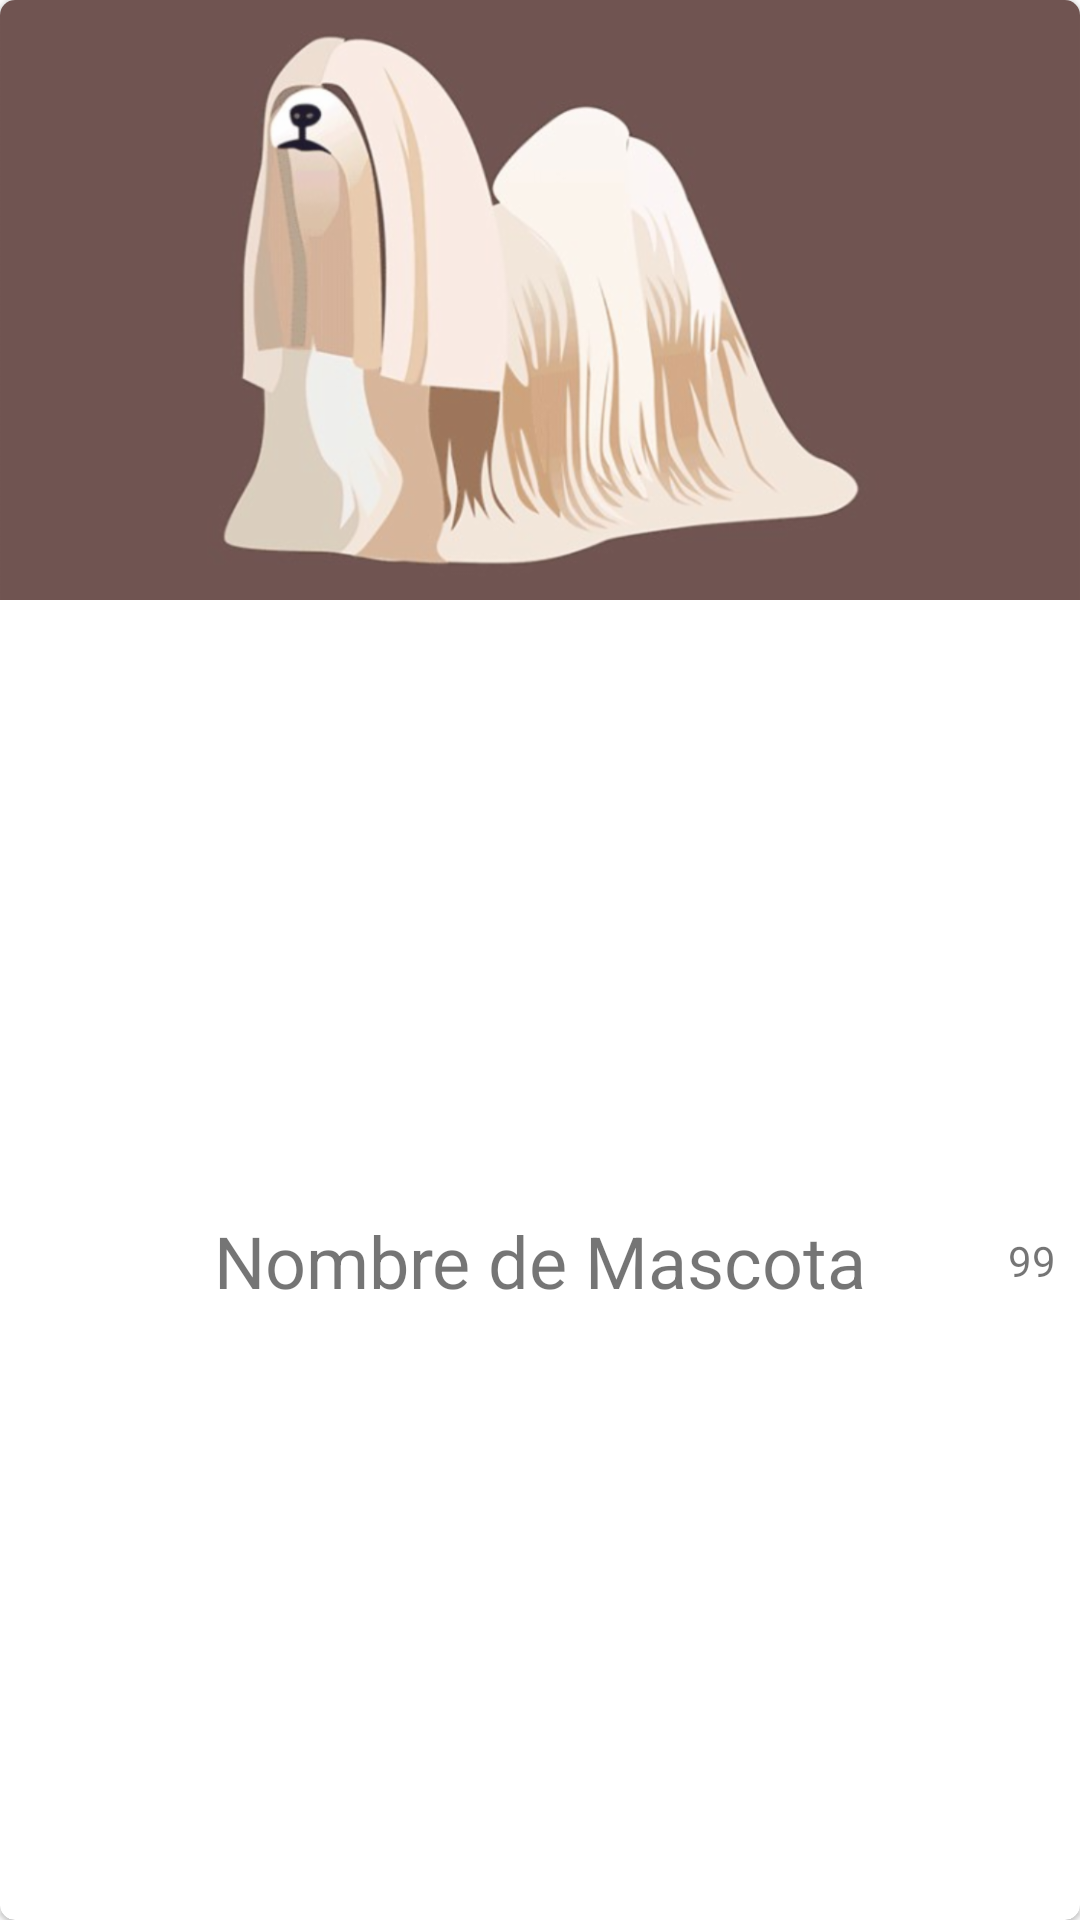

Android layout source for this screen:
<!-- AndroidManifest.xml: application theme AppTheme -->
<!-- res/layout/cardview_mascota_liked.xml -->
<androidx.cardview.widget.CardView xmlns:android="http://schemas.android.com/apk/res/android"
    xmlns:app="http://schemas.android.com/apk/res-auto"
    android:id="@+id/cv_mascota"
    android:layout_width="match_parent"
    android:layout_height="wrap_content"
    android:layout_margin="@dimen/margin_bottom"
    app:cardCornerRadius="@dimen/card_corner_radius"
    app:cardElevation="@dimen/card_elevation">


    <androidx.constraintlayout.widget.ConstraintLayout
        android:id="@+id/constraint_layout_mascota"
        android:layout_width="match_parent"
        android:layout_height="match_parent">

        <ImageView
            android:id="@+id/iv_foto"
            android:layout_width="match_parent"
            android:layout_height="@dimen/foto_height"
            android:contentDescription="@string/desc_foto_mascota"
            android:scaleType="centerCrop"
            app:layout_constraintEnd_toEndOf="parent"
            app:layout_constraintStart_toStartOf="parent"
            app:layout_constraintTop_toTopOf="parent"
            app:srcCompat="@drawable/perro6" />


        <ImageView
            android:id="@+id/iv_likes"
            android:layout_width="wrap_content"
            android:layout_height="wrap_content"
            android:contentDescription="@string/desc_img_likes"
            app:layout_constraintBottom_toBottomOf="parent"
            app:layout_constraintEnd_toEndOf="@+id/iv_foto"
            app:layout_constraintTop_toBottomOf="@+id/iv_foto"
            app:srcCompat="@drawable/bone_yellow" />

        <TextView
            android:id="@+id/tv_nombre"
            android:layout_width="wrap_content"
            android:layout_height="wrap_content"
            android:text="@string/tv_nombre_mascota"
            android:textSize="@dimen/texto_nombre_tamano"
            app:layout_constraintBottom_toBottomOf="parent"
            app:layout_constraintEnd_toEndOf="parent"
            app:layout_constraintStart_toStartOf="parent"
            app:layout_constraintTop_toBottomOf="@+id/iv_foto" />

        <TextView
            android:id="@+id/tv_likes"
            android:layout_width="wrap_content"
            android:layout_height="wrap_content"
            android:layout_marginEnd="8dp"
            android:text="@string/numero_likes"
            app:layout_constraintBottom_toBottomOf="parent"
            app:layout_constraintEnd_toStartOf="@+id/iv_likes"
            app:layout_constraintTop_toBottomOf="@+id/iv_foto" />

    </androidx.constraintlayout.widget.ConstraintLayout>

</androidx.cardview.widget.CardView>
<!-- resources referenced by this layout -->
<resources>
  <dimen name="card_corner_radius">5dp</dimen>
  <dimen name="card_elevation">1dp</dimen>
  <dimen name="foto_height">200dp</dimen>
  <dimen name="margin_bottom">5dp</dimen>
  <dimen name="texto_nombre_tamano">24sp</dimen>
  <!-- drawable perro6: png bitmap (drawable-hdpi, 101297 bytes) -->
  <string name="desc_foto_mascota">Foto Mascota</string>
  <string name="desc_img_likes">imagen likes</string>
  <string name="numero_likes">99</string>
  <string name="tv_nombre_mascota">Nombre de Mascota</string>
  <style name="AppTheme" parent="Theme.AppCompat.Light.NoActionBar">
          
          <item name="colorPrimary">@color/colorPrimary</item>
          <item name="colorPrimaryDark">@color/colorPrimaryDark</item>
          <item name="colorAccent">@color/colorAccent</item>
      </style>
  <color name="colorPrimary">#80deea</color>
  <color name="colorPrimaryDark">#009eae</color>
  <color name="colorAccent">#f44336</color>
</resources>
